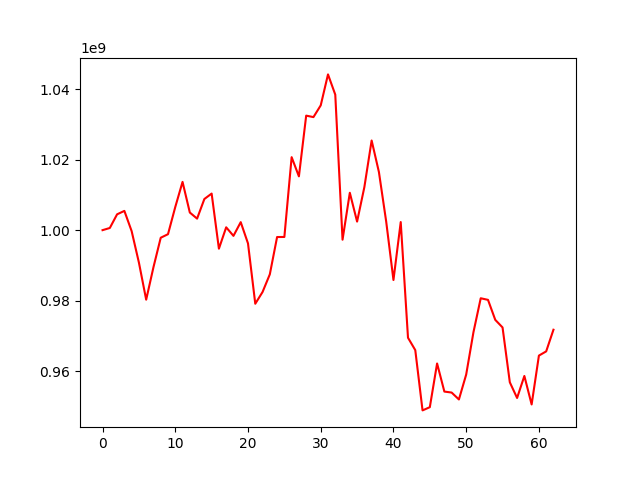

The file beside this chart, header and first rows:
, 0
0, 1000000000
1, 1000615719
2, 1004494262
3, 1005463843
4, 999729670
5, 990803214
6, 980271462
7, 989485256
8, 997848035
9, 998855298
10, 1006570048
11, 1013695035
12, 1005005228
13, 1003272913
14, 1008837077
15, 1010380195
16, 994741962
17, 1000809403
18, 998381236
19, 1002273609
20, 996233555
21, 979117726
22, 982447543
23, 987465716
24, 998049940
25, 998069170
26, 1020710373
27, 1015264462
28, 1032493897
29, 1032078504
30, 1035409760
31, 1044194867
32, 1038452202
33, 997293195
34, 1010609817
35, 1002427530
36, 1012211644
37, 1025441327
38, 1016504478
39, 1002451866
40, 985856673
41, 1002298449
42, 969474094
43, 965962888
44, 948857916
45, 949769611
46, 962171746
47, 954200423
48, 953919614
49, 951961065
50, 959026270
51, 971044222
52, 980676232
53, 980223065
54, 974545488
55, 972395165
56, 956836072
57, 952383961
58, 958626413
59, 950542389
... 3 more rows
